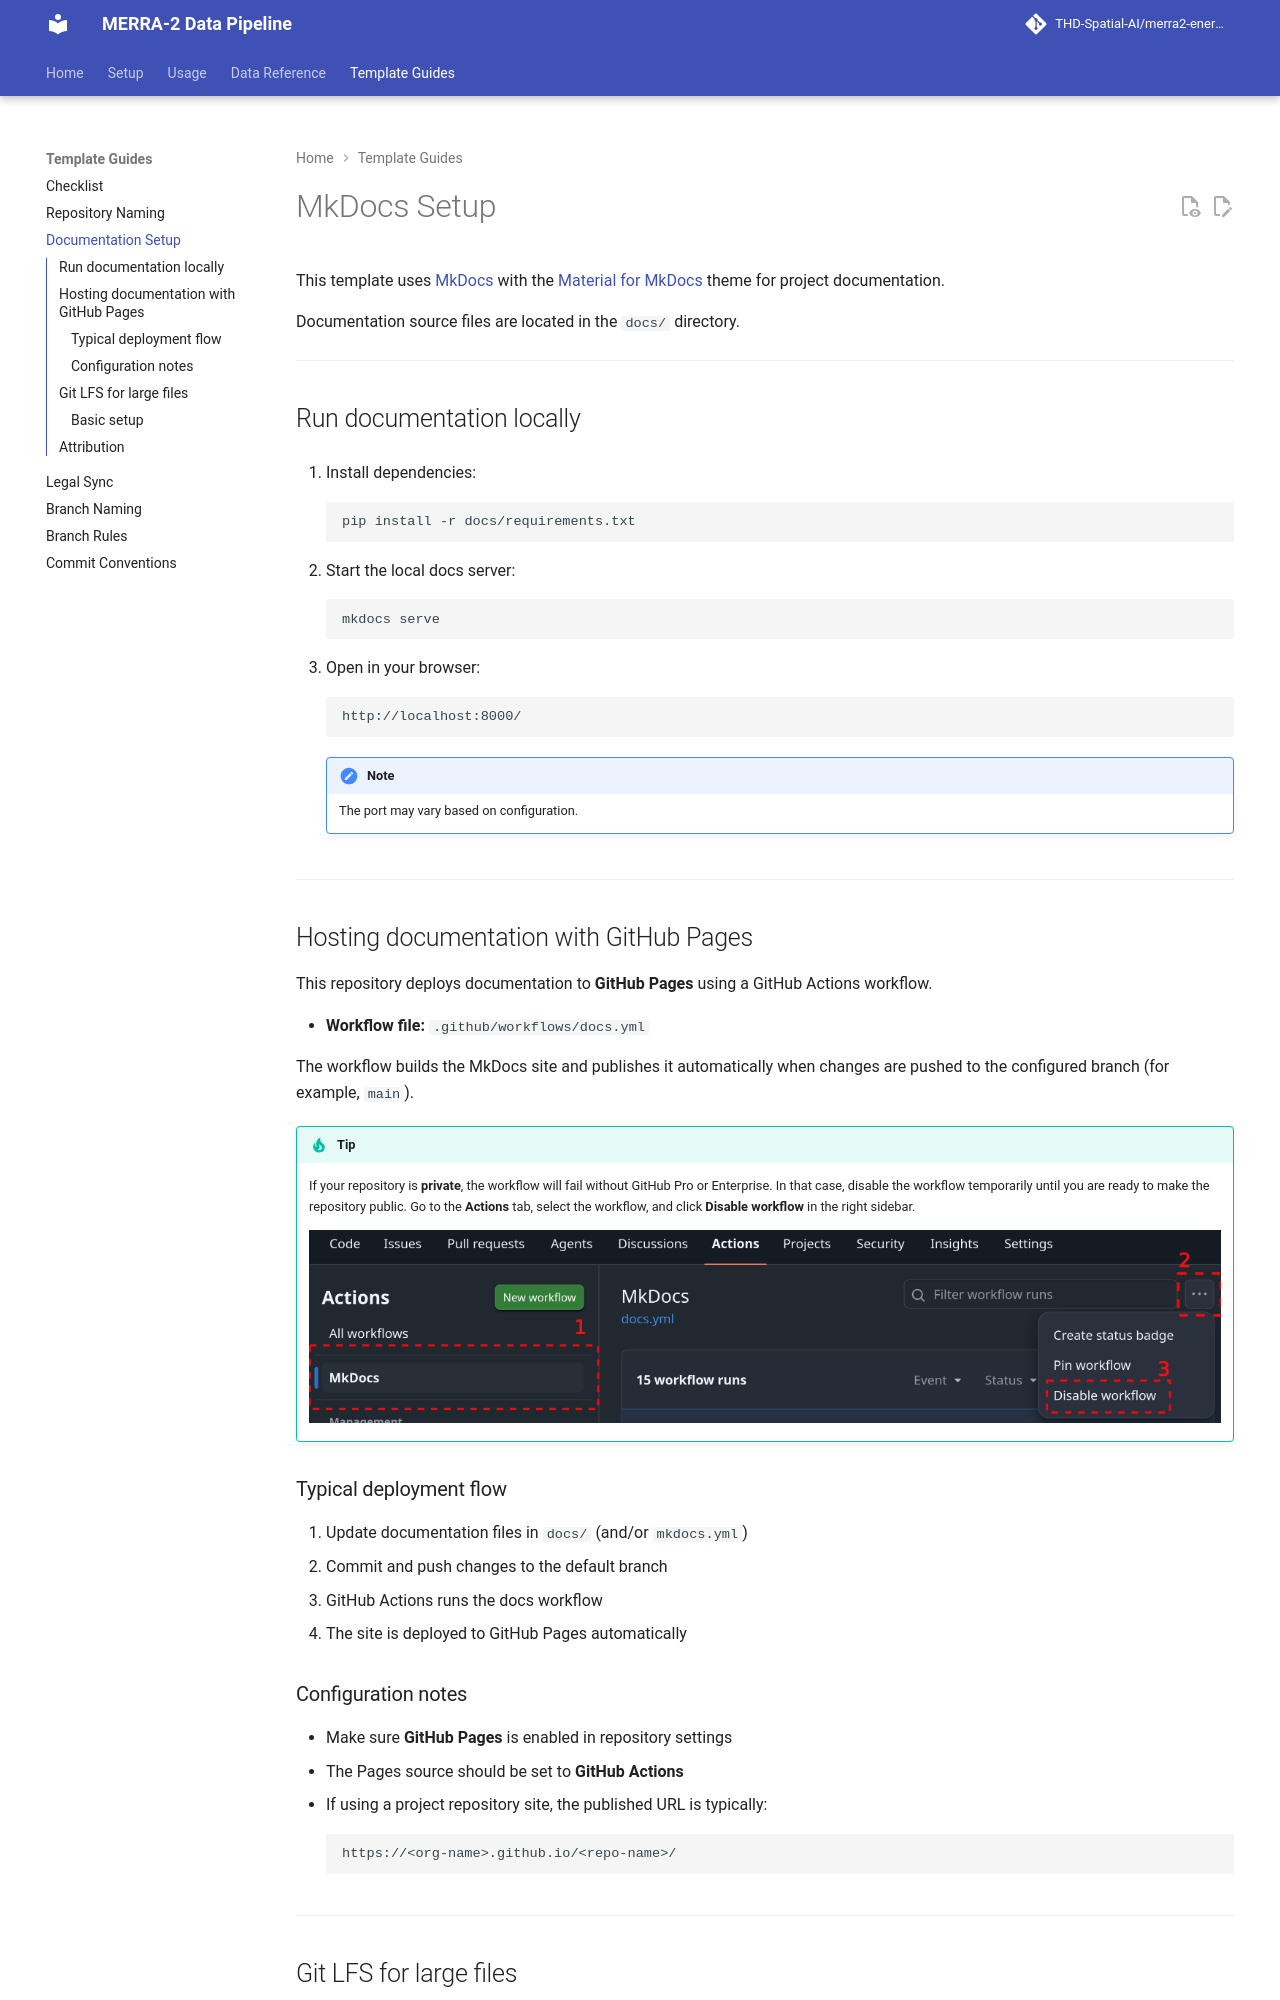

repository: THD-Spatial-AI/merra2-energy-pipeline · page: getting-started/documentation-setup/index.html · generator: mkdocs

# MkDocs Setup

This template uses [MkDocs](https://www.mkdocs.org/) with the [Material for MkDocs](https://squidfunk.github.io/mkdocs-material/) theme for project documentation.

Documentation source files are located in the `docs/` directory.

---

## Run documentation locally

1. Install dependencies:

    ```bash
    pip install -r docs/requirements.txt
    ```

2. Start the local docs server:

    ```bash
    mkdocs serve
    ```

3. Open in your browser:

    ```
    http://localhost:8000/
    ```

    !!! note
        The port may vary based on configuration.

---

## Hosting documentation with GitHub Pages

This repository deploys documentation to **GitHub Pages** using a GitHub Actions workflow.

- **Workflow file:** `.github/workflows/docs.yml`

The workflow builds the MkDocs site and publishes it automatically when changes are pushed to the configured branch (for example, `main`).

!!! tip
    If your repository is **private**, the workflow will fail without GitHub Pro or Enterprise. In that case, disable the workflow temporarily until you are ready to make the repository public. Go to the **Actions** tab, select the workflow, and click **Disable workflow** in the right sidebar.

    ![disable workflow screenshot](../assets/getting-started/disable-workflow.png)

### Typical deployment flow

1. Update documentation files in `docs/` (and/or `mkdocs.yml`)
2. Commit and push changes to the default branch
3. GitHub Actions runs the docs workflow
4. The site is deployed to GitHub Pages automatically

### Configuration notes

- Make sure **GitHub Pages** is enabled in repository settings
- The Pages source should be set to **GitHub Actions**
- If using a project repository site, the published URL is typically:

    ```
    https://<org-name>.github.io/<repo-name>/
    ```

---
